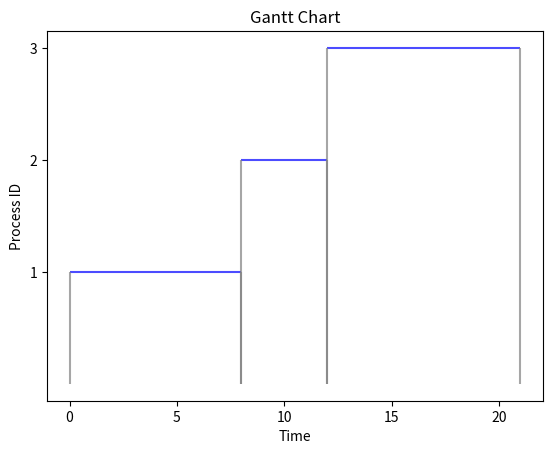

Here is the Python script that generated this plot:
import matplotlib.pyplot as plt

def gantt_chart(processes):
    n = len(processes)
    waiting_time = 0
    turn_around_time = 0
    gantt = []
    
    for i in range(n):
        if i == 0:
            waiting_time = 0
        else:
            waiting_time = waiting_time + processes[i-1][2]
        
        turn_around_time = waiting_time + processes[i][2]
        gantt.append([processes[i][0], waiting_time, turn_around_time])
        
        print("Process ID: ", processes[i][0])
        print("Arrival Time: ", processes[i][1])
        print("Burst Time: ", processes[i][2])
        print("Waiting Time: ", waiting_time)
        print("Turn Around Time: ", turn_around_time)
        print()
        
    avg_waiting_time = waiting_time / n
    avg_turn_around_time = turn_around_time / n
    print("Average Waiting Time: ", avg_waiting_time)
    print("Average Turn Around Time: ", avg_turn_around_time)
    print("Gantt Chart: ", gantt)
    
    y = [p[0] for p in gantt]
    xmin = [p[1] for p in gantt]
    xmax = [p[2] for p in gantt]
    plt.hlines(y=y, xmin=xmin, xmax=xmax, color='blue', alpha=0.7)
    plt.vlines(x=xmin, ymin=0, ymax=y, color='gray', alpha=0.7)
    plt.vlines(x=xmax, ymin=0, ymax=y, color='gray', alpha=0.7)
    
    plt.title("Gantt Chart")
    plt.xlabel("Time")
    plt.ylabel("Process ID")
    plt.yticks(y)
    
    plt.show()
    
# example input
processes = [[1, 0, 8], [2, 1, 4], [3, 2, 9]]
gantt_chart(processes)
